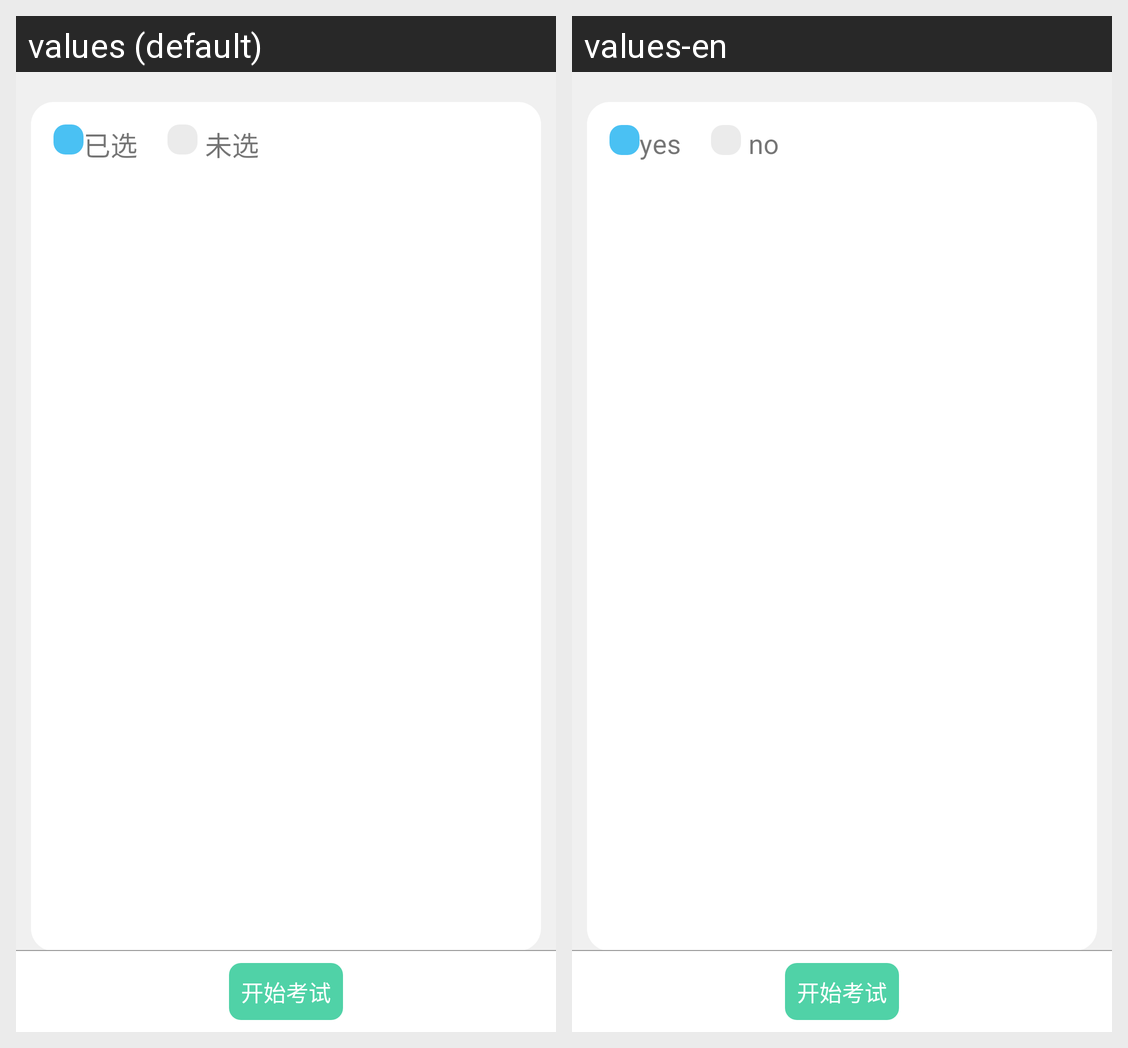

This grid shows one Android layout under two languages. Give, for every string resource on the screen, its name, the default text and each shown locale's text.
Android screen res/layout/fragment_answer_sheet.xml rendered under 2 locales, left to right: values (default), values-en. Device: Nexus 5 (rendered at 1080×1920; each locale shown at half size, 540×960, under a caption strip naming it); theme Theme.AppCompat.DayNight.NoActionBar.
Strings drawn on this screen, with the default value and each locale's value (text and hints the layout hard-codes, and strings that could not be matched under every locale, appear in the picture but are not listed):

selected
  values: 已选
  values-en: yes

noSelected
  values: 未选
  values-en: no
